The GitHub repository krishnaarjun/ropesi contains a labelled image folder "trunk" with 5 categories: garb, hands, paper, rock, scissors. Examples follow, each with its label.

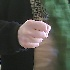
Label: rock

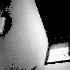
Label: garb

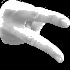
Label: scissors

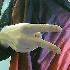
Label: scissors

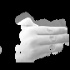
Label: paper

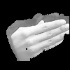
Label: hands
